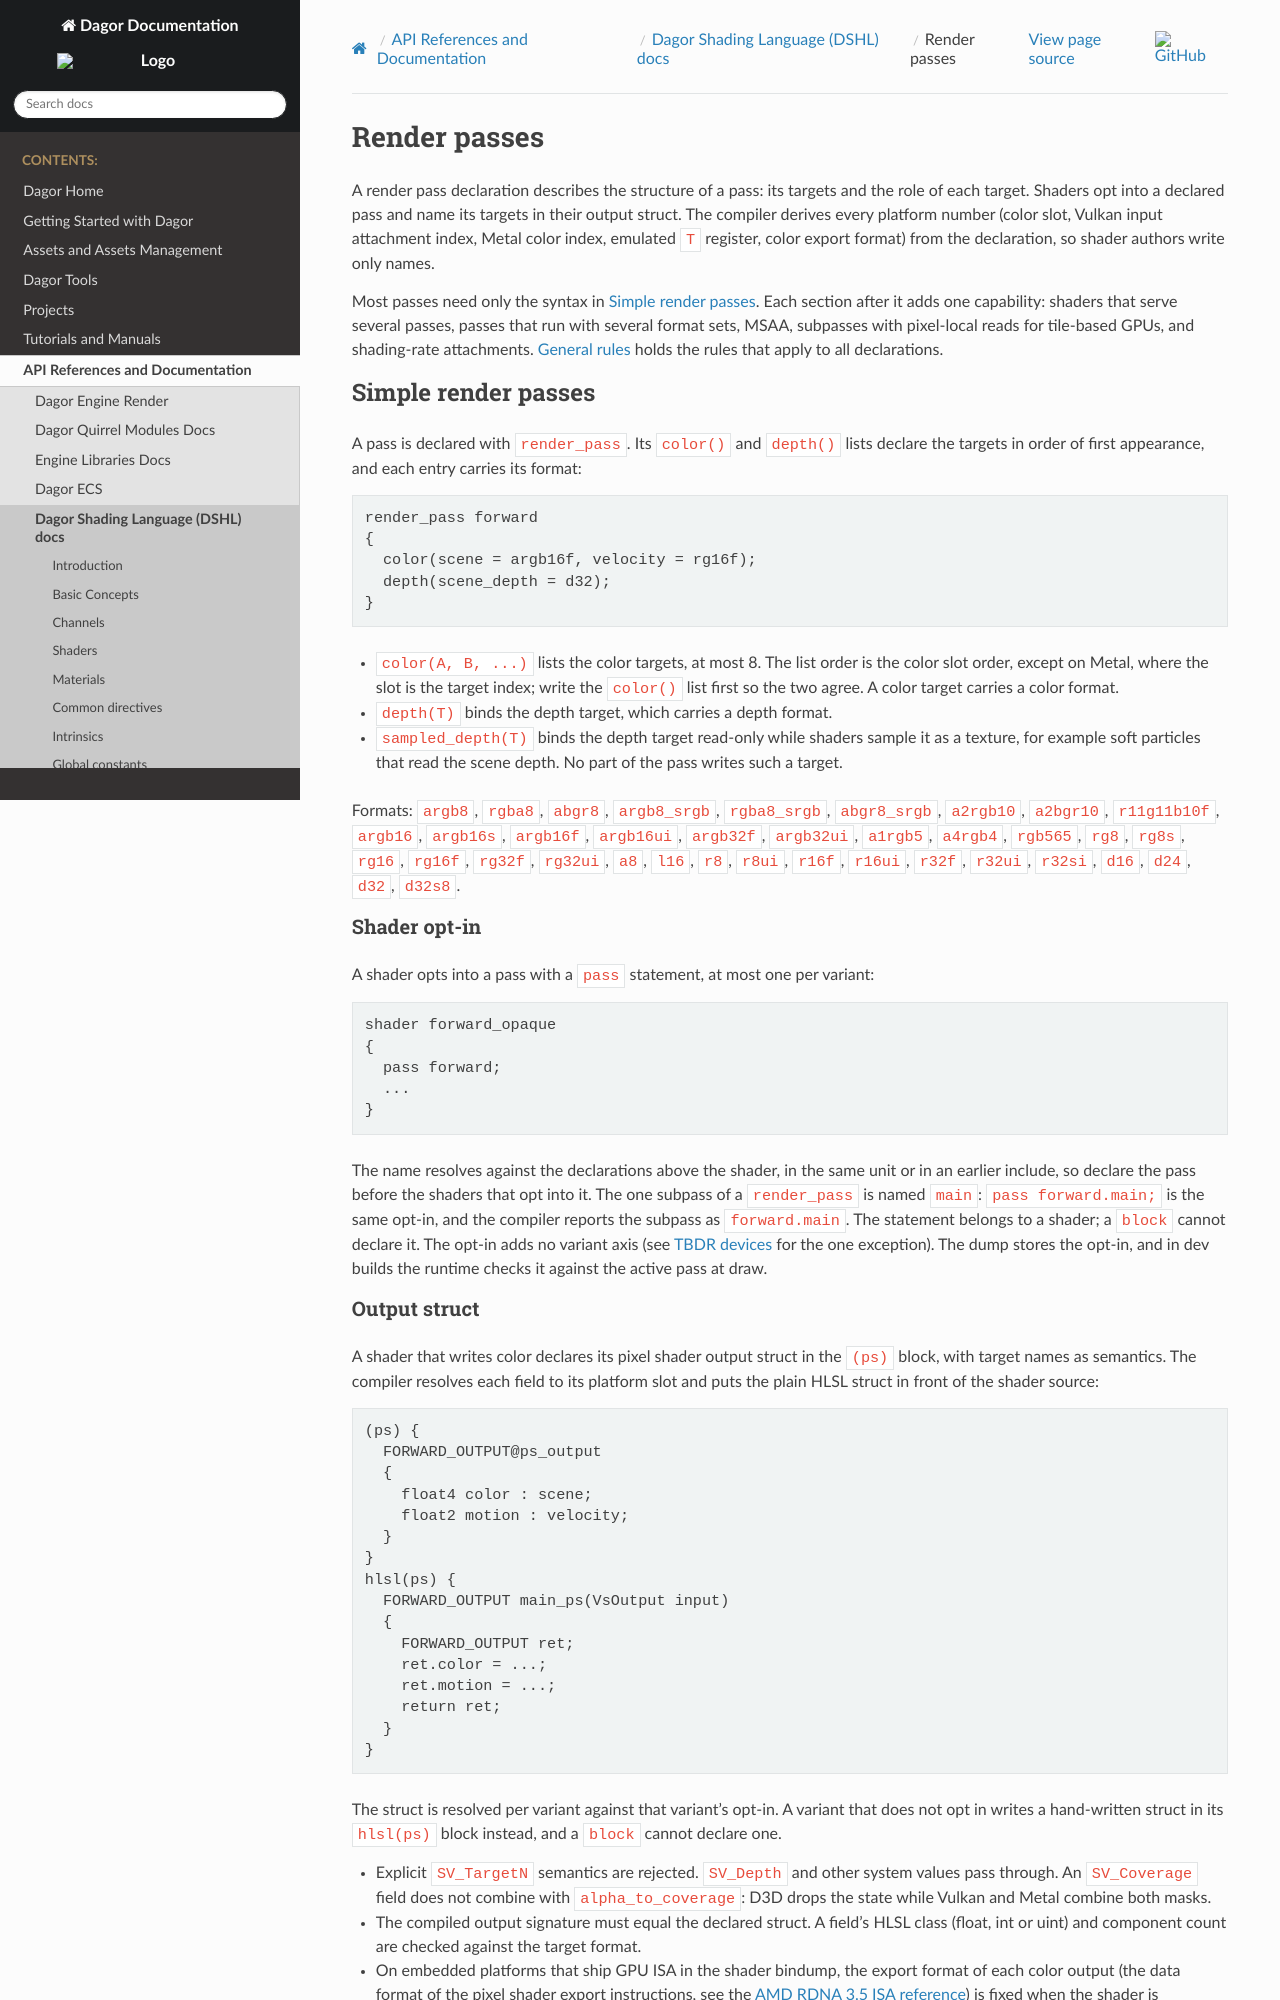

repository: GaijinEntertainment/DagorEngine · page: api-references/dagor-dshl/index/render-passes.html · generator: sphinx

.. _render-passes:

=============
Render passes
=============

A render pass declaration describes the structure of a pass: its targets and the role of each target.
Shaders opt into a declared pass and name its targets in their output struct. The compiler derives
every platform number (color slot, Vulkan input attachment index, Metal color index, emulated ``T``
register, color export format) from the declaration, so shader authors write only names.

Most passes need only the syntax in :ref:`simple-render-passes`. Each section after it adds one
capability: shaders that serve several passes, passes that run with several format sets, MSAA,
subpasses with pixel-local reads for tile-based GPUs, and shading-rate attachments.
:ref:`render-pass-general-rules` holds the rules that apply to all declarations.

.. _simple-render-passes:
